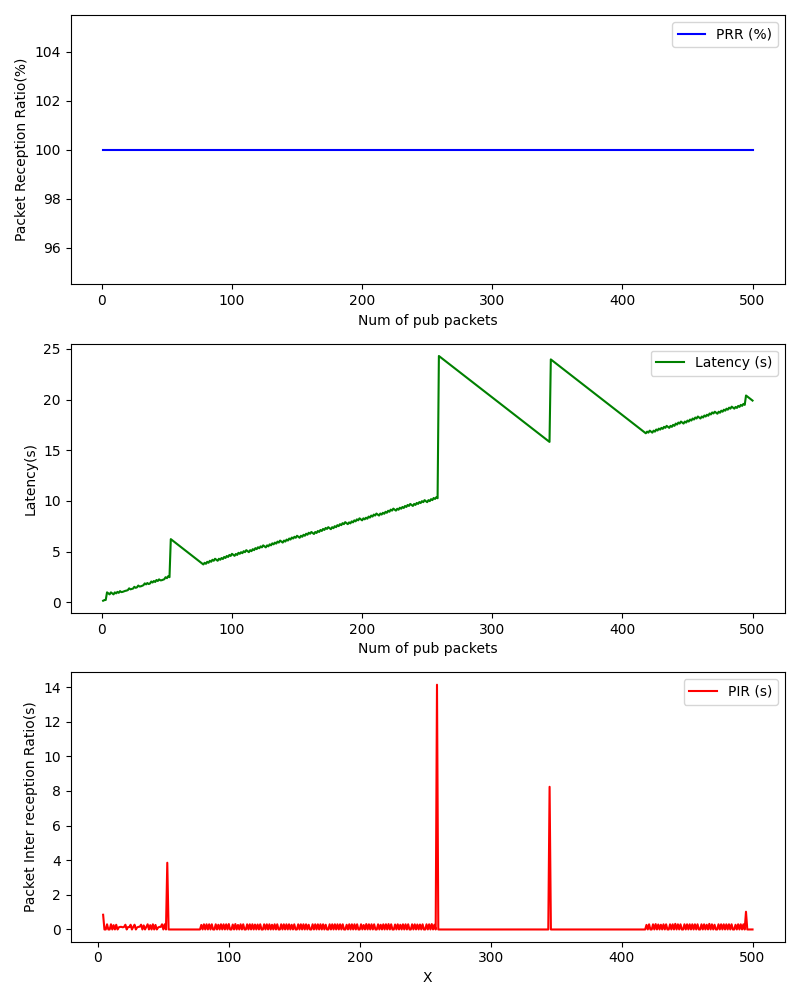

Data behind this chart, as committed beside it:
, Num of pub packets, PRR (%), Latency (s), PIR (s)
0, 1, 100.0, 0.1501, 
1, 2, 100.0, 0.2139, 
2, 3, 100.0, 0.2268, 
3, 4, 100.0, 0.9774, 0.8509
4, 5, 100.0, 0.8774, 0.0003188
5, 6, 100.0, 0.7772, 0.0001836
6, 7, 100.0, 0.9763, 0.2994
7, 8, 100.0, 0.8763, 0.000303
8, 9, 100.0, 0.7763, 0.0002604
9, 10, 100.0, 0.9765, 0.3005
10, 11, 100.0, 0.8764, 0.0002279
11, 12, 100.0, 1.026, 0.2504
12, 13, 100.0, 0.9276, 0.001417
13, 14, 100.0, 1.1, 0.273
14, 15, 100.0, 1, 0.0002871
15, 16, 100.0, 1.025, 0.125
16, 17, 100.0, 1.075, 0.1505
17, 18, 100.0, 1.125, 0.1501
18, 19, 100.0, 1.15, 0.1255
19, 20, 100.0, 1.2, 0.1501
20, 21, 100.0, 1.374, 0.2744
21, 22, 100.0, 1.274, 0.0007737
22, 23, 100.0, 1.312, 0.1383
23, 24, 100.0, 1.35, 0.1383
24, 25, 100.0, 1.525, 0.2745
25, 26, 100.0, 1.424, 0.0002801
26, 27, 100.0, 1.474, 0.15
27, 28, 100.0, 1.65, 0.2757
28, 29, 100.0, 1.55, 0.0004952
29, 30, 100.0, 1.574, 0.1246
30, 31, 100.0, 1.624, 0.1501
31, 32, 100.0, 1.685, 0.162
32, 33, 100.0, 1.862, 0.2775
33, 34, 100.0, 1.763, 0.0006907
34, 35, 100.0, 1.898, 0.2359
35, 36, 100.0, 1.798, 0.0004382
36, 37, 100.0, 1.847, 0.1492
37, 38, 100.0, 2.048, 0.3004
38, 39, 100.0, 1.948, 0.0003121
39, 40, 100.0, 2.098, 0.2506
40, 41, 100.0, 1.998, 0.0002644
41, 42, 100.0, 2.197, 0.2996
42, 43, 100.0, 2.097, 0.0003045
43, 44, 100.0, 2.26, 0.2629
44, 45, 100.0, 2.16, 0.0009954
45, 46, 100.0, 2.173, 0.1127
46, 47, 100.0, 2.223, 0.1504
47, 48, 100.0, 2.273, 0.1502
48, 49, 100.0, 2.472, 0.2997
49, 50, 100.0, 2.372, 0.0004542
50, 51, 100.0, 2.572, 0.3004
51, 52, 100.0, 2.473, 0.000946
52, 53, 100.0, 6.226, 3.854
53, 54, 100.0, 6.127, 0.0004625
54, 55, 100.0, 6.027, 0.0003903
55, 56, 100.0, 5.927, 0.0004289
56, 57, 100.0, 5.827, 0.0003548
57, 58, 100.0, 5.727, 0.0003979
58, 59, 100.0, 5.627, 0.000366
59, 60, 100.0, 5.527, 0.000438
... 440 more rows
